Photos from the image-classification dataset "data" in the GitHub repository xXBricksquadXx/cnnnet-pytorch. Its 2 classes are: cat, fish.

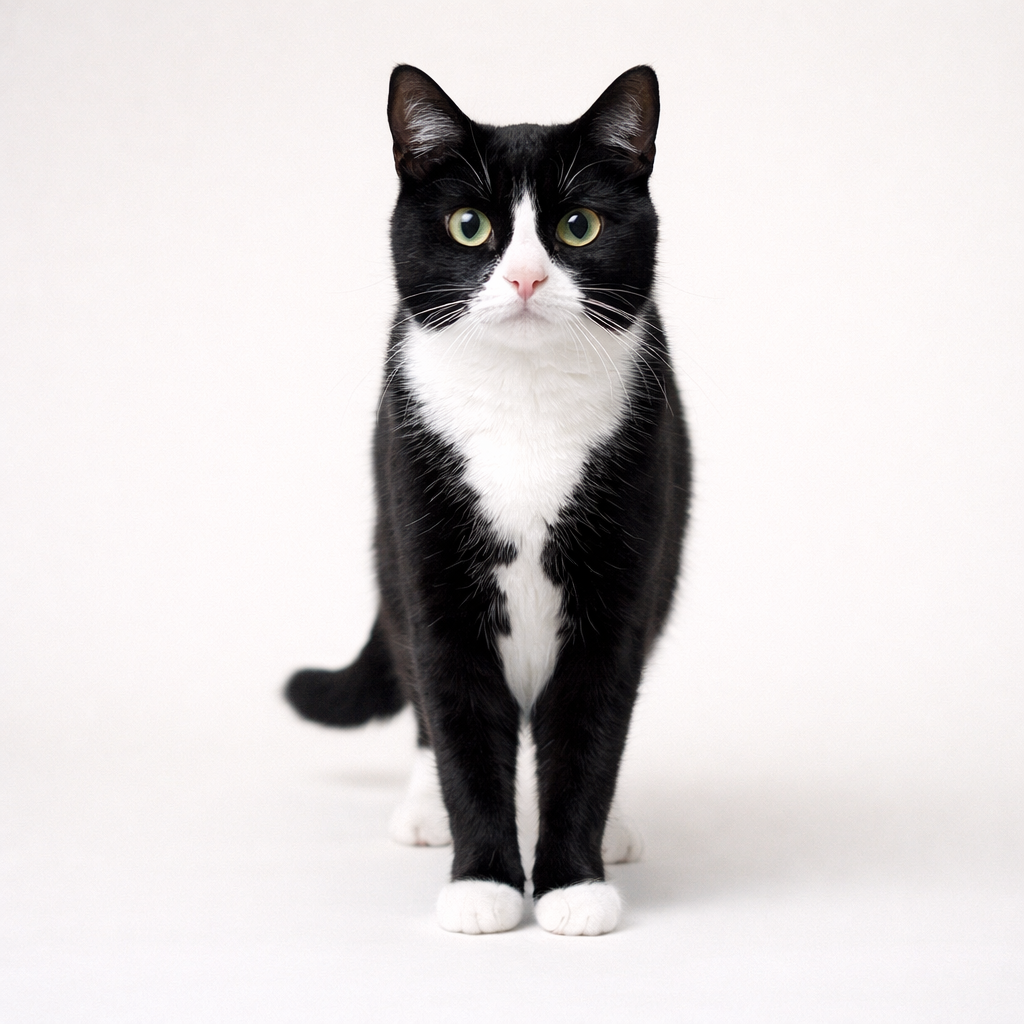
Label: cat

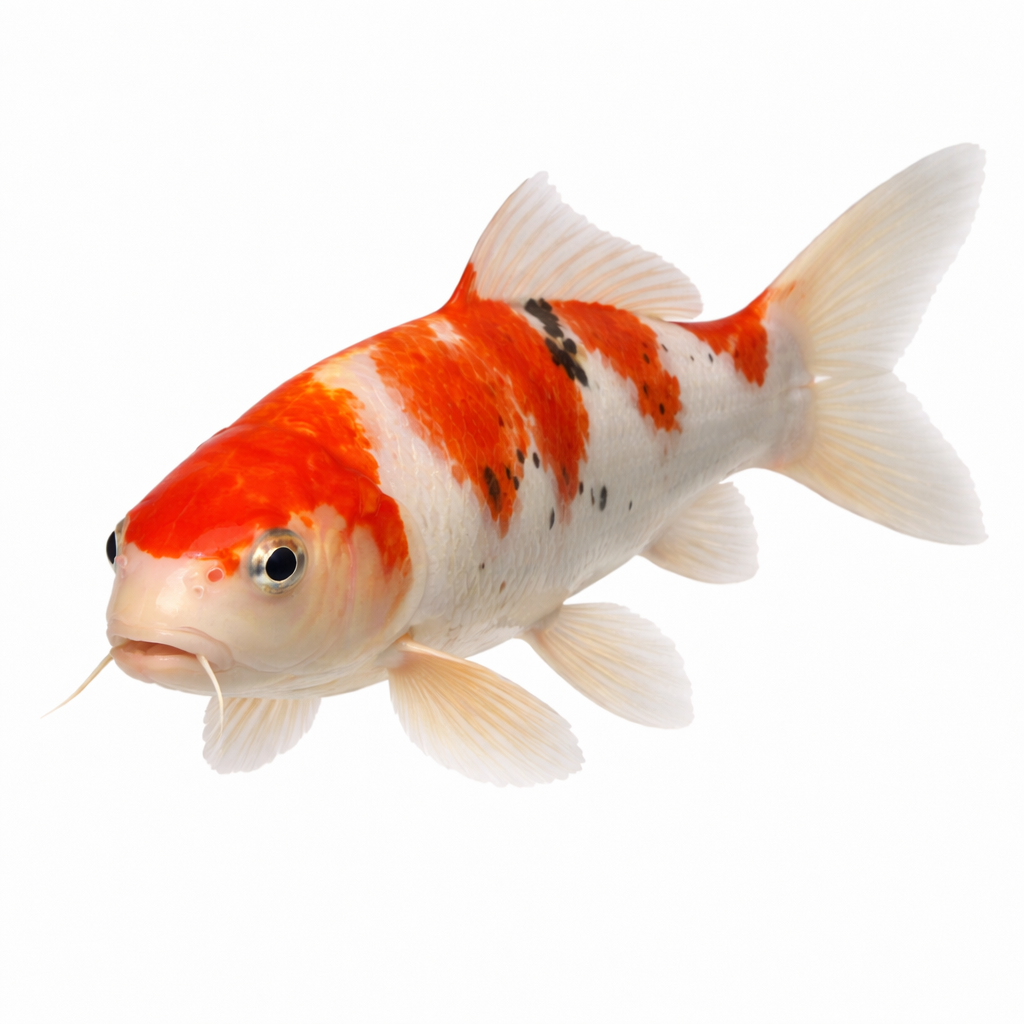
Label: fish

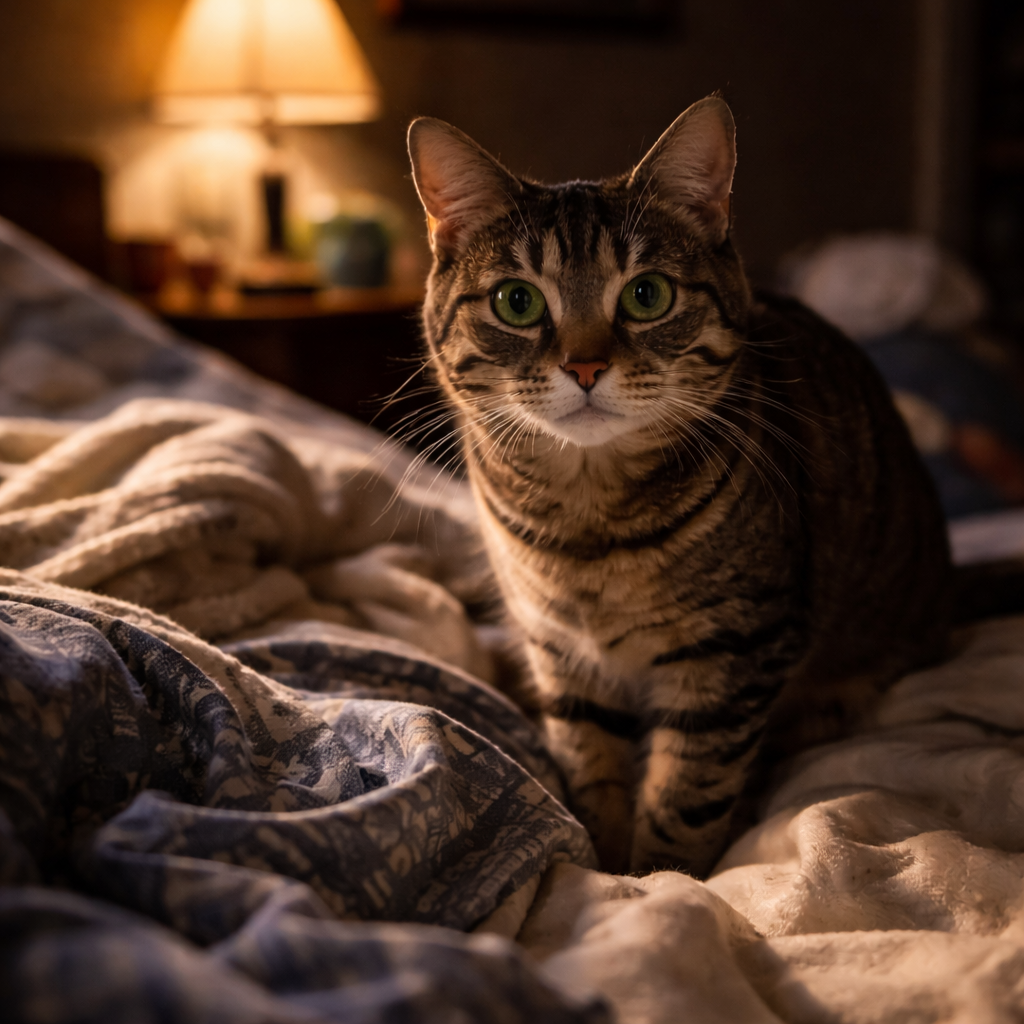
Label: cat

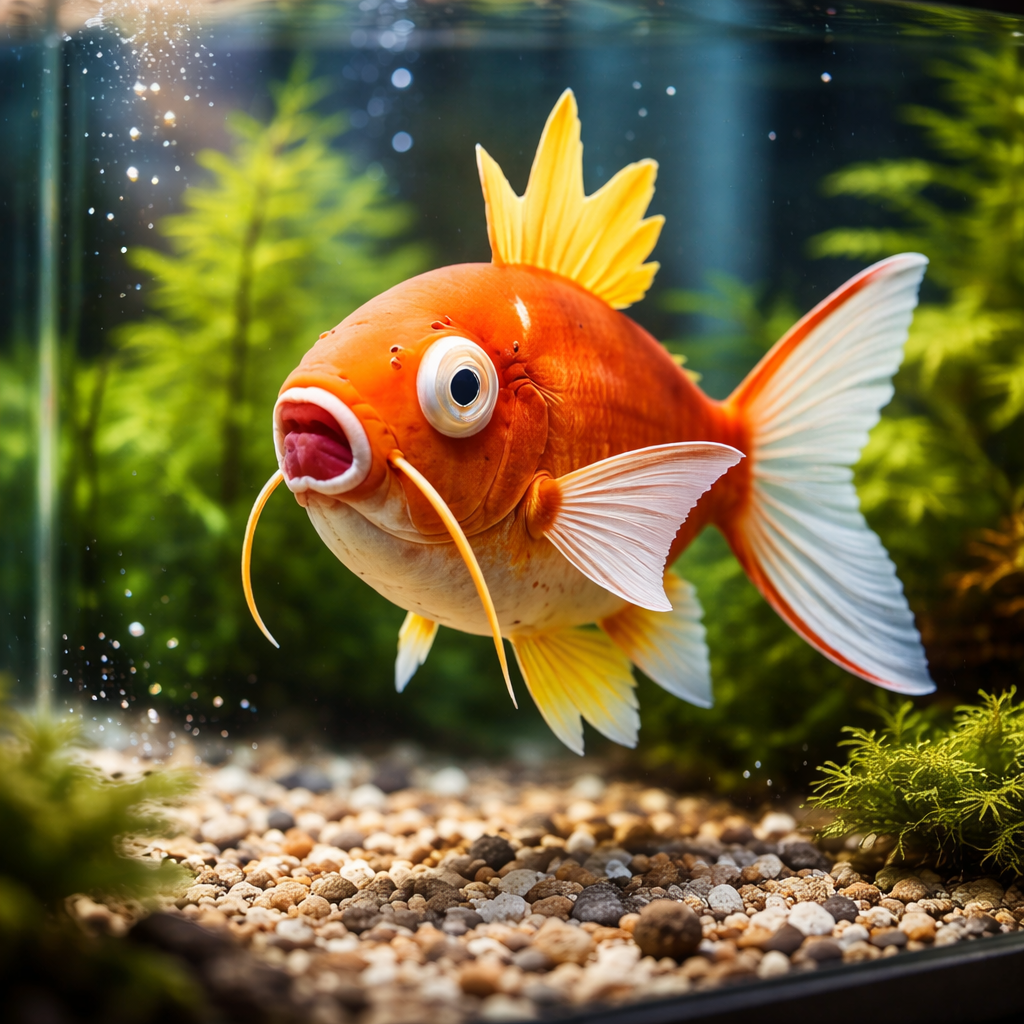
Label: fish

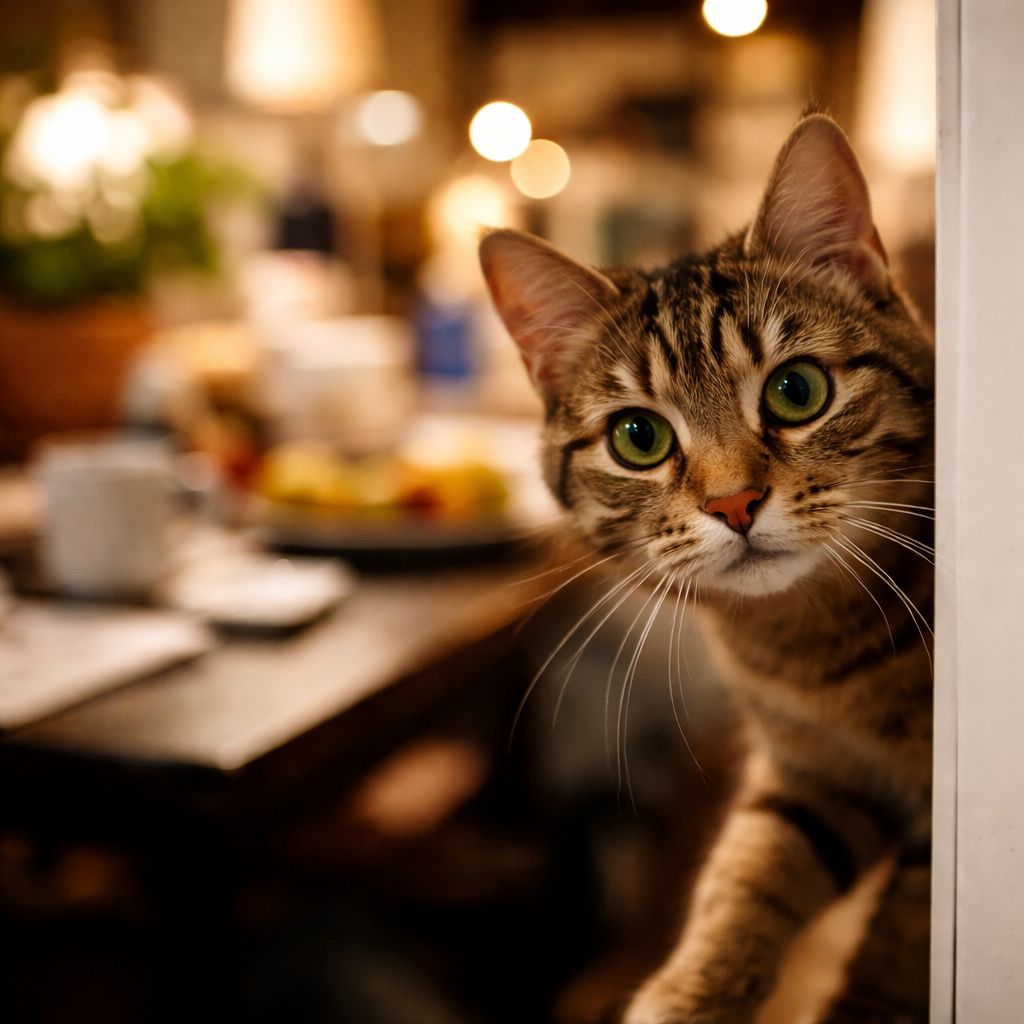
Label: cat

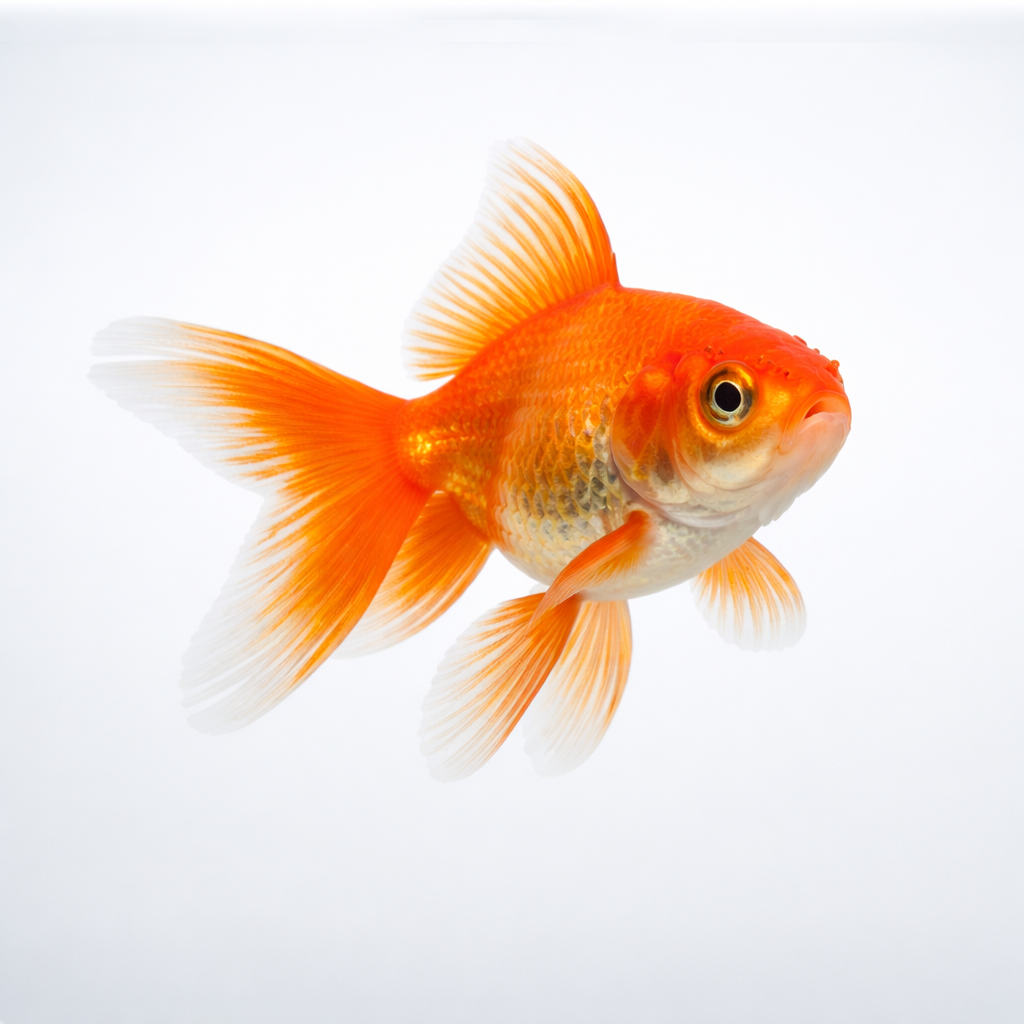
Label: fish
